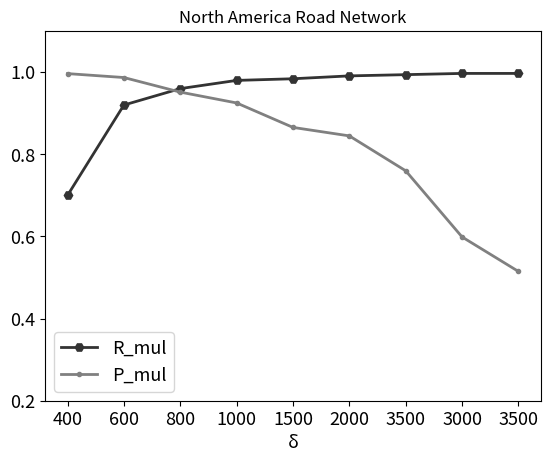

Python code for this plot:
# coding=utf-8
import matplotlib.pyplot as plt
import numpy as np

x_list = [400, 600, 800, 1000, 1500, 2000, 3500, 3000, 3500]
def get_data():
    value_20 = np.zeros((9,2))
    value_20[:, 0] = [i for i in range(1, 10)]
    value_20[:, 1] = [0.74, 0.89, 0.95, 0.98, 0.984,
                      0.991, 0.994, 0.997,0.997,]

    value_40 = np.zeros((9, 2))
    value_40[:, 0] = [i for i in range(1, 10)]
    value_40[:, 1] = [0.992, 0.983, 0.978, 0.938, 0.83,
                      0.75, 0.62, 0.48,0.39,]

    value_60=[]
    return np.array(value_20), np.array(value_40), np.array(value_60), x_list, 'GeoLife'

def get_data_NA():
    value_20 = np.zeros((9, 2))
    value_20[:, 0] = [i for i in range(1, 10)]
    value_20[:, 1] = [0.70, 0.92, 0.96, 0.98, 0.984,
                      0.991, 0.994, 0.997, 0.997, ]

    value_40 = np.zeros((9, 2))
    value_40[:, 0] = [i for i in range(1, 10)]
    value_40[:, 1] = [0.992, 0.983, 0.958, 0.918, 0.87,
                      0.84, 0.76, 0.60, 0.52, ]
    for i in range(len(value_40)):
        value_40[i, 1]+=(np.random.rand()-0.5)/70

    value_60 = []
    return np.array(value_20), np.array(value_40), np.array(value_60), x_list, 'North America Road Network'

if __name__=='__main__':
    fig = plt.figure()
    m_fontsize = 13

    # value_20, value_40, value_60, x_list, m_title = get_data()
    value_20, value_40, value_60, x_list, m_title = get_data_NA()

    plt.plot(value_20[:, 0], value_20[:, 1], color='0.2', linewidth=2, label='R_mul', marker='H', linestyle=None)
    plt.plot(value_40[:, 0], value_40[:, 1], color='0.5', linewidth=2, label='P_mul', marker='.', linestyle=None)
    # plt.plot(value_60[:, 0], value_60[:, 1], color='0.4', linewidth=2, label='k=60', marker='H', linestyle=None)


    ax = plt.gca()
    # 将底部的线移到y=0的地方
    # ax.spines['bottom'].set_position(('data', 0))
    # ax.spines['top'].set_position(('data', 0))
    # ax.spines['left'].set_position(('data', 0))
    # ax.spines['right'].set_position(('data', 0))

    plt.legend(fontsize=m_fontsize)
    plt.xticks([i for i in range(1, 10)], x_list, fontsize=m_fontsize)
    plt.yticks(fontsize=m_fontsize)
    # plt.xlim(0, 4)
    plt.ylim(0.20, 1.1)
    plt.xlabel('δ', fontsize=m_fontsize)
    # plt.ylabel('R_mul', fontsize=m_fontsize)
    plt.title(m_title)
    plt.show()